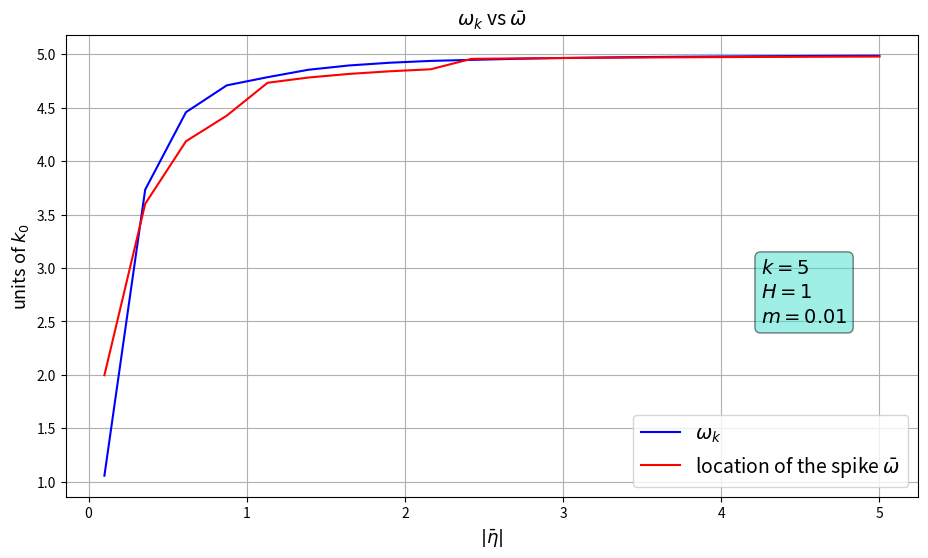

Recreate this plot in Python.
# -*- coding: utf-8 -*-
"""
Created on Mon Jun 16 07:42:21 2025

@author: Wäinö Lehmonen
"""

import scipy as sc
import numpy as np
import matplotlib.pyplot as plt
import random


# ---SETTINGS---

# constants (m/H <= 3/2 for real nu; for plotting pick m/H = small like 0.01)
m = 0.01  # mass of field
H = 1  # Hubble rate
d = 4  # dimension

k = 5  # norm of k bar in [0, inf)

# number of data points for plotting and FFT (FFT matrix is N by N)
N = 1000

L = 100  # limits for k0 (when eta = -1)

# --------------


nu = np.sqrt(((d - 1)/2)**2 - (m/H)**2)

# integration variable u = Delta_eta/(2eta_bar) runs over (-1, 1)
epsilon = 1e-10  # small threshold in order to avoid limit points (nan)
urange = np.linspace(-1 + epsilon, 1 - epsilon, N)


# for variable k0
def k0range(eta_bar):
    """
    Range of k_0's for plotting [k - L/|eta|, k + L/|eta|]

    Parameters
    ----------
    eta_bar : float
        mean of conformal times (eta + eta')/2

    Returns
    -------
    array-like
        range of k_0 for plotting

    """
    return np.linspace(-L/abs(eta_bar) + k, L/abs(eta_bar) + k, N)


def integrand_for_Delta(u, k_0, eta_bar):
    """
    This integrated over u in (-1, 1) should be Delta^<_k

    Parameters
    ----------
    k_0 : array-like
        frequency
    eta_bar : array-like
        mean of conformal times 1/2(eta' + eta)
    u : array-like
        Integration variable u = Deltaeta/etabar;
        Deltaeta = eta' - eta: conformal time difference

    Returns
    -------
    array-like
        Integrand for given values

    """
    hankel_a = sc.special.hankel1(nu, k*eta_bar*(u - 1))
    hankel_b = sc.special.hankel2(nu, -k*eta_bar*(u + 1))
    c = (1 - u**2)**(3/2)*np.exp(-1j*k_0*2*u*eta_bar)
    return np.pi/2*H**2*eta_bar**4*c*hankel_a*hankel_b


# Integral using scipy quad (only real part (imaginary part is zero))
def Delta_benchmark_integral(k_0, eta_bar):
    """
    Uses scipy quad to evaluate the integral for Delta at given points

    Parameters
    ----------
    k_0 : float
        frequency
    eta_bar : float
        mean of conformal times

    Returns
    -------
    float
        Delta at given points

    """
    return sc.integrate.quad(integrand_for_Delta, -1, 1,
                             args=(k_0, eta_bar))[0]


def plot_integrand(k_0, eta_bar):
    """
    Plots the integrand for delta as function of integration variable u

    Parameters
    ----------
    k_0 : array-like
        frequency
    eta_bar : float
        mean of conformal times 1/2(eta' + eta)

    Returns
    -------
    None.

    """
    # Plotting the integrand for fixed value k0
    integrand_k0 = integrand_for_Delta(k_0, eta_bar, urange)
    plt.figure()
    plt.plot(urange, integrand_k0, 'r')  # plots the real part of I
    # plt.plot(urange, integrand_k0.imag, 'b')  # imaginary part of I
    plt.title('Integrand as a function of integration variable u')
    plt.xlabel(r'$u=\frac{\Delta \eta}{2\bar{\eta}}$')
    plt.ylabel(r'$I(u, \bar{\eta}, k_0)$')
    plt.show()


def grid_for_FFT(eta_bar):
    """
    input matrix for FFT

    Parameters
    ----------
    eta_bar : float
        mean of conformal times (eta + eta')/2

    Returns
    -------
    array-like
        NxN matrix for given eta_bar

    """
    # input matrix for FFT
    x1, y1 = np.meshgrid(urange, k0range(eta_bar))
    return np.exp(-1j*x1*2*y1*eta_bar)*(urange[1] - urange[0])


# FFT using the above defined grid
def FFT_for_G(eta_bar, u, gridmatrix):
    """
    Fourier transform of G wrt. u

    Parameters
    ----------
    eta_bar : array-like
        mean of conformal times 1/2(eta' + eta)
    u : array-like
        Integration variable u = Deltaeta/etabar;
        Deltaeta = eta' - eta: conformal time difference

    Returns
    -------
    array-like
        Fourier-transform for given values

    """
    hankel_a = sc.special.hankel1(nu, k*eta_bar*(u - 1))
    hankel_b = sc.special.hankel2(nu, -k*eta_bar*(u + 1))
    c = (1 - u**2)**(3/2)
    A = hankel_a*hankel_b*c
    return np.pi/2*H**2*eta_bar**4*np.matmul(gridmatrix, A)


def deltaDelta(eta_bar, D, newk0range, newDelta, norm, omega_k):
    """
    Gives the quantity delta_Delta

    Parameters
    ----------
    eta_bar : float
        mean of conformal times (eta' + eta)/2
    D : float
        parameter Delta (not same Delta), gives boundaries for integral
    newk0range : array-like
        k0 values for integration
    newDelta : array-like
        Delta values, symmetric around max
    norm : float
        norm factor, integral of Delta over all k0
    omega_k : float
        normed integral of k0*Delta over all k0

    Returns
    -------
    array-like
        quantity delta_Delta as a function of Delta (D)

    """
    leftlimitindex = np.argmin(abs(newk0range - (omega_k - D)))
    rightlimitindex = np.argmin(abs(newk0range - (omega_k + D)))
    # k0range_cutright = newk0range[:rightlimitindex]
    # k0range_cut = k0range_cutright[leftlimitindex:]  # plottausta varten
    Delta_cutright = newDelta[:rightlimitindex]
    Delta_cut = Delta_cutright[leftlimitindex:]
    return sum(Delta_cut)*(newk0range[1] - newk0range[0])


def plot_Delta_and_deltaDelta(etas, plotting=True, norming=True):
    """
    plots Delta for given etas and then delta_Delta (different Delta)
    and gives omega_k's and locations of the center spike of Delta's

    Parameters
    ----------
    etas : array-like
        means of conformal times (eta + eta')/2
    plotting : boolean, optional
        plots Delta and delta_Delta. The default is True.
    norming : boolean, optional
        norms delta_Delta to approach unity. The default is True.

    Returns
    -------
    omegas_k : array-like
        omega_k's for given etas.
    spikelocations : array-like
        locations of Deltas' center spikes for given etas.

    """

    omegas_k = np.empty(len(etas))
    spikelocations = np.empty(len(etas))

    for j in range(len(etas)):

        Delta = FFT_for_G(etas[j], urange, grid_for_FFT(etas[j]))

        k0rangej = k0range(etas[j])
        maxindex = np.argmax(Delta)
        # locations of max of Delta
        spikelocations[j] = k0rangej[maxindex]

        # cut the range to be symmetric around max of Delta
        newk0range = k0rangej[0:2*maxindex]

        Drange = np.linspace(0, newk0range[-1], num=1000)
        newDelta = Delta[0:2*maxindex].real
        rho0 = sum(newDelta)*(newk0range[1] - newk0range[0])
        omega_k = sum(newk0range*newDelta)*(newk0range[1] - newk0range[0])/rho0
        omegas_k[j] = omega_k
        deltaseq = np.empty(len(Drange))
        for i in range(len(Drange)):
            deltaseq[i] = deltaDelta(etas[j], Drange[i], newk0range, newDelta,
                                     rho0, omega_k)
        if norming:
            deltaseq = deltaseq/rho0

        if plotting:

            a = -1/(etas[j]*H)

            constantstr = '\n'.join((
                    r'$\bar\eta={eta}$'.format(eta=etas[j]),
                    r'$k={k}$'.format(k=k),
                    r'$a={a}$'.format(a=a),
                    r'$H={H}$'.format(H=H),
                    r'$m={m}$'.format(m=m)))
            constantbox = dict(boxstyle='round',
                               facecolor='turquoise', alpha=0.5)

            plt.figure(figsize=(11, 6))

            # print('Deltan maksimi k_0 =', k0range(etas[j])[np.argmax(Delta)])

            plt.plot(k0rangej, Delta, 'r',
                     label=r'$\Delta^<_\bar{k}(k_0, \bar{\eta})$ FFT')

            plt.title(r'$\Delta^<_\bar k(k_0, \bar \eta)$'
                      r' as a function of $k_0$', fontsize=14)
            plt.xlabel(r'$k_0 \in \left[k+L/\bar\eta,k-L/\bar\eta \right]$, '
                       '$L={L}$'.format(L=L), fontsize=13)

            # axes
            plt.axvline(0, c='gray')  # comment when |eta| >> 1 (out of range)
            plt.axhline(0, c='gray')

            plt.axvline(k, c='b', linestyle='--')
            plt.plot(k, Delta_benchmark_integral(k, etas[j]), 'bD',
                     label=r'$\Delta^<_\bar{k}(k_0=k, \bar{\eta})$')

            # testing for FFT
            # for i in range(5):
            #     randk0 = random.choice(k0rangej)
            #     plt.plot(randk0, Delta_benchmark_integral(randk0, etas[j]),
            #              'go')

            plt.grid()
            plt.legend(loc='upper left', fontsize=14, shadow=True)

            plt.text(0.75*k0rangej[-1], 0.65*max(Delta),
                     s=constantstr, fontsize=14, bbox=constantbox)

            plt.show()

            plt.figure(figsize=(11, 6))

            plt.plot(Drange, deltaseq, c='g')

            plt.ylabel(r'$\delta_\Delta$', fontsize=13)
            plt.xlabel(r'$\Delta$ in units of $k_0$', fontsize=13)
            plt.title(r'$\delta_\Delta$', fontsize=14)
            plt.text(0.8*Drange[-1], 0.2*max(deltaseq),
                     s=constantstr, fontsize=14,
                     bbox=constantbox)

            plt.grid()
            plt.show()

    return omegas_k, spikelocations, rho0


def plot_everything(etas, dotplot=True, plottingdeltas=True, norming=True):
    """
    Plotting omega_k's, Deltas and delta_Deltas

    Parameters
    ----------
    etas : array-like
        means of conformal times
    dotplot : boolean, optional
        line or dots for omega_k plot, dots is true. The default is True.
    plottingdeltas : boolean, optional
        plot delta_Delta and Delta. The default is True.
    norming : boolean, optional
        norms the delta_Delta so it approaches unity

    Returns
    -------
    None.

    """
    omegas_k, spikelocations, rho0 = plot_Delta_and_deltaDelta(etas,
                                                               plottingdeltas,
                                                               norming)

    # plot omega_k changes as a function of eta
    plt.figure(figsize=(11, 6))
    plt.title(r'$\omega_k$ vs $\bar\omega$', fontsize=14)
    plt.xlabel(r'$|\bar\eta|$', fontsize=13)
    plt.ylabel(r'units of $k_0$', fontsize=13)
    if dotplot:
        plt.plot(np.abs(etas), omegas_k, 'bx', label=r'$\omega_k$')
        plt.plot(np.abs(etas), spikelocations, 'rx',
                 label=r'location of the spike $\bar\omega$')
    else:
        plt.plot(np.abs(etas), omegas_k, 'b', label=r'$\omega_k$')
        plt.plot(np.abs(etas), spikelocations, 'r',
                 label=r'location of the spike $\bar\omega$')
    plt.legend(loc='lower right', fontsize=14)
    constantstr = '\n'.join((
            r'$k={k}$'.format(k=k),
            r'$H={H}$'.format(H=H),
            r'$m={m}$'.format(m=m)))
    constantbox = dict(boxstyle='round',
                       facecolor='turquoise', alpha=0.5)

    plt.text(0.85*abs(etas[-1]), 0.5*omegas_k[-1],
             s=constantstr, fontsize=14,
             bbox=constantbox)

    plt.grid()
    plt.show()


# input etabar values
# etarange = [-0.01, -0.5, -1, -4]
etarange = np.linspace(-0.1, -5, num=20)
# (etabar) mean of conformal times (eta' + eta)/2 in range (-inf, 0)
# -k*eta > 1 subhorizon
# -k*eta < 1 superhorizon

# NOTE!: when number of etas is large use plottingdeltas=False
# Running time is large for dense etarange
plot_everything(etarange, dotplot=False, plottingdeltas=False, norming=False)

# when omega_k plot is not wanted use only this
# plot_Delta_and_deltaDelta(etarange, norming=False)
